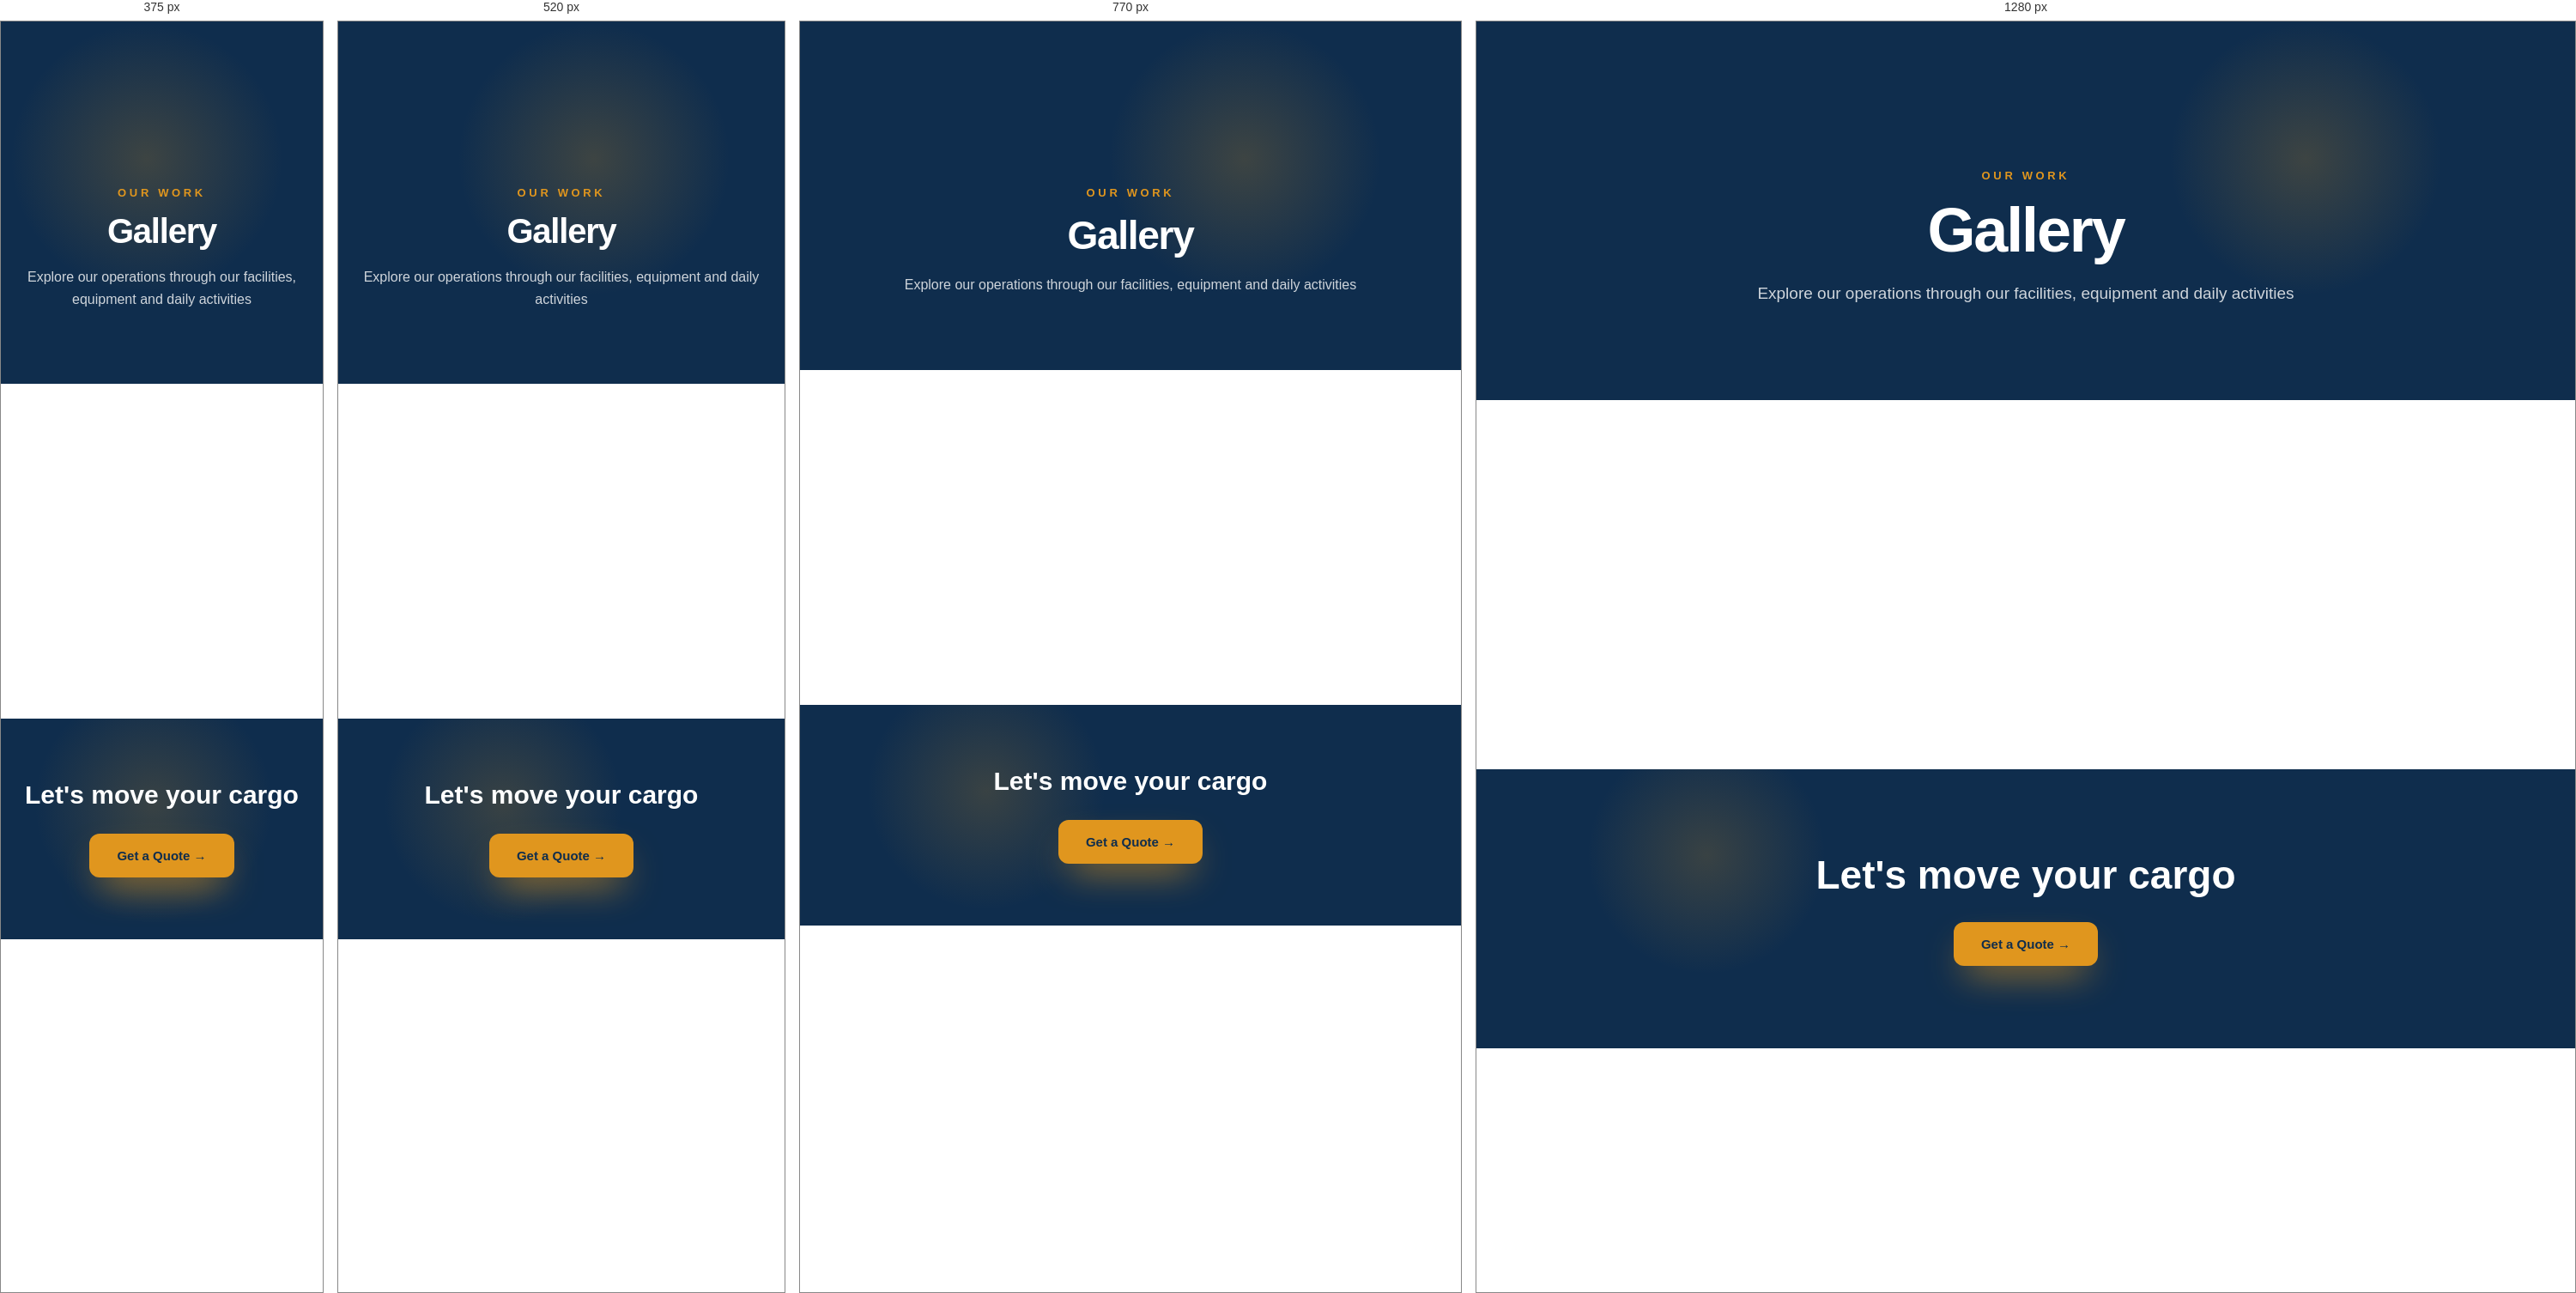
Rendered at 375 px, 520 px, 770 px and 1280 px, left to right.

<!-- file: gallery.html -->
<!DOCTYPE html>
<html>
<head>
<meta charset="utf-8">
<meta name="viewport" content="width=device-width, initial-scale=1">
<script src="../js/support.js"></script>
</head>
<body class="page-gallery">
<x-dc>
<helmet>
  <link href="https://fonts.googleapis.com/css2?family=Poppins:wght@500;600;700;800&family=DM+Sans:opsz,wght@9..40,400;9..40,500;9..40,600&display=swap" rel="stylesheet">
  <link rel="stylesheet" href="../styles/main.css">
  <link rel="stylesheet" href="../styles/responsive.css">
  <script src="../js/image-slot.js"></script>
</helmet>

<dc-import name="spotlight" hint-size="0,0"></dc-import>
<dc-import name="site-nav" active="gallery" hint-size="100%,72px"></dc-import>

<div style="width:100%;overflow-x:hidden;">

  <section class="gallery-hero" data-tone="dark" style="position:relative;overflow:hidden;background:#0f2d4d;padding:170px 24px 90px;text-align:center;">
    <div style="position:absolute;top:0;right:12%;width:320px;height:320px;border-radius:50%;background:radial-gradient(circle,rgba(224,150,30,0.22),transparent 70%);z-index:2;animation:blob-drift 20s ease-in-out infinite;pointer-events:none;"></div>
    <div style="position:relative;z-index:3;max-width:760px;margin:0 auto;">
      <span style="font-weight:600;letter-spacing:0.28em;text-transform:uppercase;font-size:13px;color:#e0961e;">Our Work</span>
      <h1 style="font-size:clamp(40px,6vw,72px);font-weight:800;letter-spacing:-0.03em;color:#fff;margin-top:14px;">Gallery</h1>
      <p style="font-size:clamp(16px,2vw,19px);line-height:1.6;color:rgba(255,255,255,0.8);margin-top:18px;">Explore our operations through our facilities, equipment and daily activities</p>
    </div>
  </section>

  <section style="max-width:1240px;margin:0 auto;padding:80px 32px 110px;">
    <div class="gallery-grid" style="display:grid;grid-template-columns:repeat(4,1fr);grid-auto-rows:240px;gap:18px;">
      <sc-for list="{{ tiles }}" as="t" hint-placeholder-count="10">
        <div style="{{ t.wrap }}" style-hover="transform:scale(1.04);box-shadow:0 36px 70px -34px rgba(15,45,77,0.6) !important;">
          <image-slot id="{{ t.id }}" shape="rect" fit="cover" placeholder="{{ t.label }}" src="{{ t.src }}"></image-slot>
          <div style="position:absolute;inset:0;background:linear-gradient(to top,rgba(15,45,77,0.72),transparent 55%);opacity:0;transition:opacity .28s ease;display:flex;align-items:flex-end;padding:20px;" style-hover="opacity:1 !important;">
            <span style="font-family:'Poppins',sans-serif;font-weight:600;font-size:16px;color:#fff;">{{ t.label }}</span>
          </div>
        </div>
      </sc-for>
    </div>
  </section>

  <section class="gallery-cta" data-tone="dark" style="position:relative;overflow:hidden;background:#0f2d4d;padding:96px 32px;text-align:center;">
    <div style="position:absolute;top:-40px;left:10%;width:280px;height:280px;border-radius:50%;background:radial-gradient(circle,rgba(224,150,30,0.2),transparent 70%);animation:blob-drift 22s ease-in-out infinite;pointer-events:none;"></div>
    <div style="position:relative;z-index:1;max-width:720px;margin:0 auto;">
      <h2 style="font-size:clamp(30px,3.6vw,46px);font-weight:700;color:#fff;">Let's move your cargo</h2>
      <a href="quote.html" style="display:inline-flex;align-items:center;gap:10px;background:#e0961e;color:#0f2d4d;font-weight:600;font-size:15px;padding:17px 32px;border-radius:12px;margin-top:28px;text-decoration:none;box-shadow:0 20px 44px -14px rgba(224,150,30,0.9);transition:transform .18s ease,background .18s ease,color .18s ease;" style-hover="transform:translateY(-3px);background:#0f2d4d !important;color:#e0961e !important;">Get a Quote →</a>
    </div>
  </section>

</div>

<dc-import name="site-footer" hint-size="100%,420px"></dc-import>
</x-dc>
<script type="text/x-dc" data-dc-script>
class Component extends DCLogic {
  renderVals() {
    const base = 'position:relative;overflow:hidden;border-radius:18px;box-shadow:0 26px 56px -36px rgba(15,45,77,0.55);transition:transform .28s ease,box-shadow .28s ease;';
    const spans = [
      { label: 'Container ship at port', span: 'grid-column:span 2;grid-row:span 2;', src: '../assets/images/container-ship.jpg' },
      { label: 'Port crane operations', span: '', src: '../assets/images/port-crane.webp' },
      { label: 'Container yard', span: '', src: '../assets/images/gallery-3.jpg' },
      { label: 'Warehouse storage', span: 'grid-column:span 2;', src: '../assets/images/warehouse.jpg' },
      { label: 'Air freight loading', span: '', src: '../assets/images/gallery-4.jpg' },
      { label: 'Customs inspection', span: '', src: '../assets/images/gallery-1.jpg' },
      { label: 'Truck haulage', span: 'grid-column:span 2;', src: '../assets/images/gallery-2.jpg' },
      { label: 'Machinery transport', span: '', src: '../assets/images/contact-hero.jpg' },
      { label: 'Team at work', span: '', src: '../assets/images/gallery-1.jpg' },
    ];
    const tiles = spans.map((s, i) => ({
      id: 'lg-gal-' + (i + 1),
      label: s.label,
      wrap: base + s.span,
      src: s.src,
    }));
    return { tiles };
  }
}
</script>
</body>
</html>


/* @media block from responsive.css */
@media (max-width: 980px) {
  .stack-cols-2, .stack-cols-3, .stack-cols-4 { grid-template-columns:1fr !important; }
}

/* @media block from responsive.css */
@media (max-width: 480px) {
  .page-services .services-hero,
  .page-gallery .gallery-hero,
  .page-downloads .downloads-hero,
  .page-contact .contact-hero,
  .page-quote .quote-hero { padding-top: 245px !important; }
}

/* @media block from responsive.css */
@media (max-width: 980px) {
  .page-home .hero-section { padding:100px 18px 70px !important; }
  .page-home .page-section { padding:70px 18px !important; }
  .page-home .stack-cols-2 .column-gap { gap:24px !important; }
  .page-home .stack-cols-2 > div, .page-home .stack-cols-2 > section { width:100% !important; }
  .page-home .about-panel { margin-left:0 !important; }
  .page-home .sticky-section { position:relative !important; top:auto !important; }
  .page-home .hero-section h1 { font-size: clamp(32px, 9vw, 56px) !important; }
}

/* @media block from responsive.css */
@media (max-width: 980px) {
  .page-services .services-hero { padding:190px 18px 70px !important; }
  .page-services .page-section { padding:72px 18px 40px !important; }
  .page-services .cards-grid { gap:22px !important; }
  .page-services .addons-grid { grid-template-columns:1fr 1fr !important; gap:18px !important; }
  .page-services .page-section h2 { text-align:center !important; }
}

/* @media block from responsive.css */
@media (max-width: 560px) {
  .page-services .addons-grid { grid-template-columns:1fr !important; }
}

/* @media block from responsive.css */
@media (max-width: 980px) {
  .page-gallery .gallery-hero { padding:190px 18px 70px !important; }
  .page-gallery .gallery-grid { grid-template-columns:1fr !important; grid-auto-rows:200px !important; }
  .page-gallery .gallery-cta { padding:72px 18px !important; }
}

/* @media block from responsive.css */
@media (max-width: 980px) {
  .page-downloads .downloads-hero { padding:190px 18px 70px !important; }
  .page-downloads .downloads-list { grid-template-columns:1fr !important; }
  .page-downloads .page-section { padding:60px 18px 90px !important; }
}

/* @media block from responsive.css */
@media (max-width: 980px) {
  .page-contact .contact-hero { padding:190px 18px 70px !important; }
  .page-contact .page-section { padding:50px 18px 80px !important; }
  .page-contact .contact-card { flex-direction:column !important; }
  .page-contact .contact-card div:first-child { margin-bottom:16px !important; }
  .page-contact .contact-card > div:last-child { width:100% !important; }
}

/* @media block from responsive.css */
@media (max-width: 980px) {
  .page-quote .quote-hero { padding:190px 18px 60px !important; }
  .page-quote .quote-panel { grid-template-columns:1fr !important; margin-top:-30px !important; padding:0 18px 70px !important; }
  .page-quote .quote-panel > div { padding:26px !important; }
  .page-quote .sticky-panel { position:relative !important; top:auto !important; }
}

/* @media block from responsive.css */
@media (max-width: 480px) {
  .page-quote .quote-fields { grid-template-columns:1fr !important; }
}